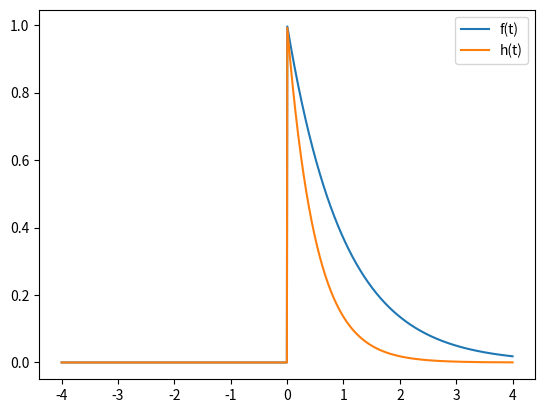

Write Python code to recreate this figure. (Note: this script raises an exception after producing the figure.)
import numpy as np
import matplotlib.pyplot as plt

u = lambda t: 1 if t >= 0 else 0

f = lambda t: np.exp(-t)
f_matrix = [f(t)*u(t) for t in np.linspace(-4, 4, 1000)]
h = lambda t: np.exp(-2*t)
h_matrix = [h(t)*u(t) for t in np.linspace(-4, 4, 1000)]

x = np.linspace(-8, 8, 1999)
convolution = np.convolve(f_matrix, h_matrix)

plt.plot(np.linspace(-4, 4, 1000), f_matrix, label='f(t)')
plt.plot(np.linspace(-4, 4, 1000), h_matrix, label='h(t)')
plt.legend(), plt.savefig('HW_1/Pre-convolution'), plt.show()
plt.plot(x, convolution), plt.savefig('HW_1/Convolution'), plt.show()
